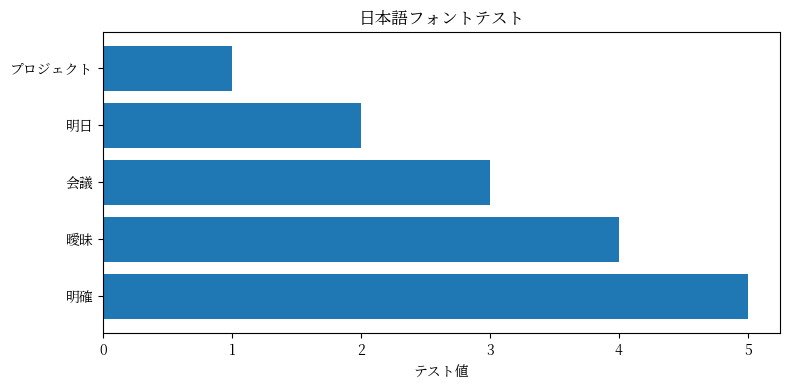

Reproduce this figure in Python. (Note: this script raises an exception after producing the figure.)
import matplotlib.pyplot as plt
import matplotlib.font_manager as fm

# 利用可能な日本語フォントを検索
print("=== 利用可能な日本語フォント ===")
japanese_fonts = []
for font in fm.fontManager.ttflist:
    if 'CJK' in font.name or 'Japan' in font.name:
        japanese_fonts.append((font.name, font.fname))
        print(f"{font.name}: {font.fname}")

if not japanese_fonts:
    print("❌ 日本語フォントが見つかりませんでした")
else:
    # 最初の日本語フォントでテスト
    font_name = japanese_fonts[0][0]
    print(f"\n=== {font_name} でテスト ===")
    
    # フォント設定
    plt.rcParams['font.family'] = font_name
    
    # テスト描画
    fig, ax = plt.subplots(figsize=(8, 4))
    test_text = ['明確', '曖昧', '会議', '明日', 'プロジェクト']
    ax.barh(range(len(test_text)), [5, 4, 3, 2, 1])
    ax.set_yticks(range(len(test_text)))
    ax.set_yticklabels(test_text)
    ax.set_title('日本語フォントテスト')
    ax.set_xlabel('テスト値')
    
    plt.tight_layout()
    plt.savefig('/home/<user>/Desktop/人工知能応用データセット/figures/font_test.png', dpi=150)
    print(f"✅ テスト画像を保存: figures/font_test.png")
    plt.close()










